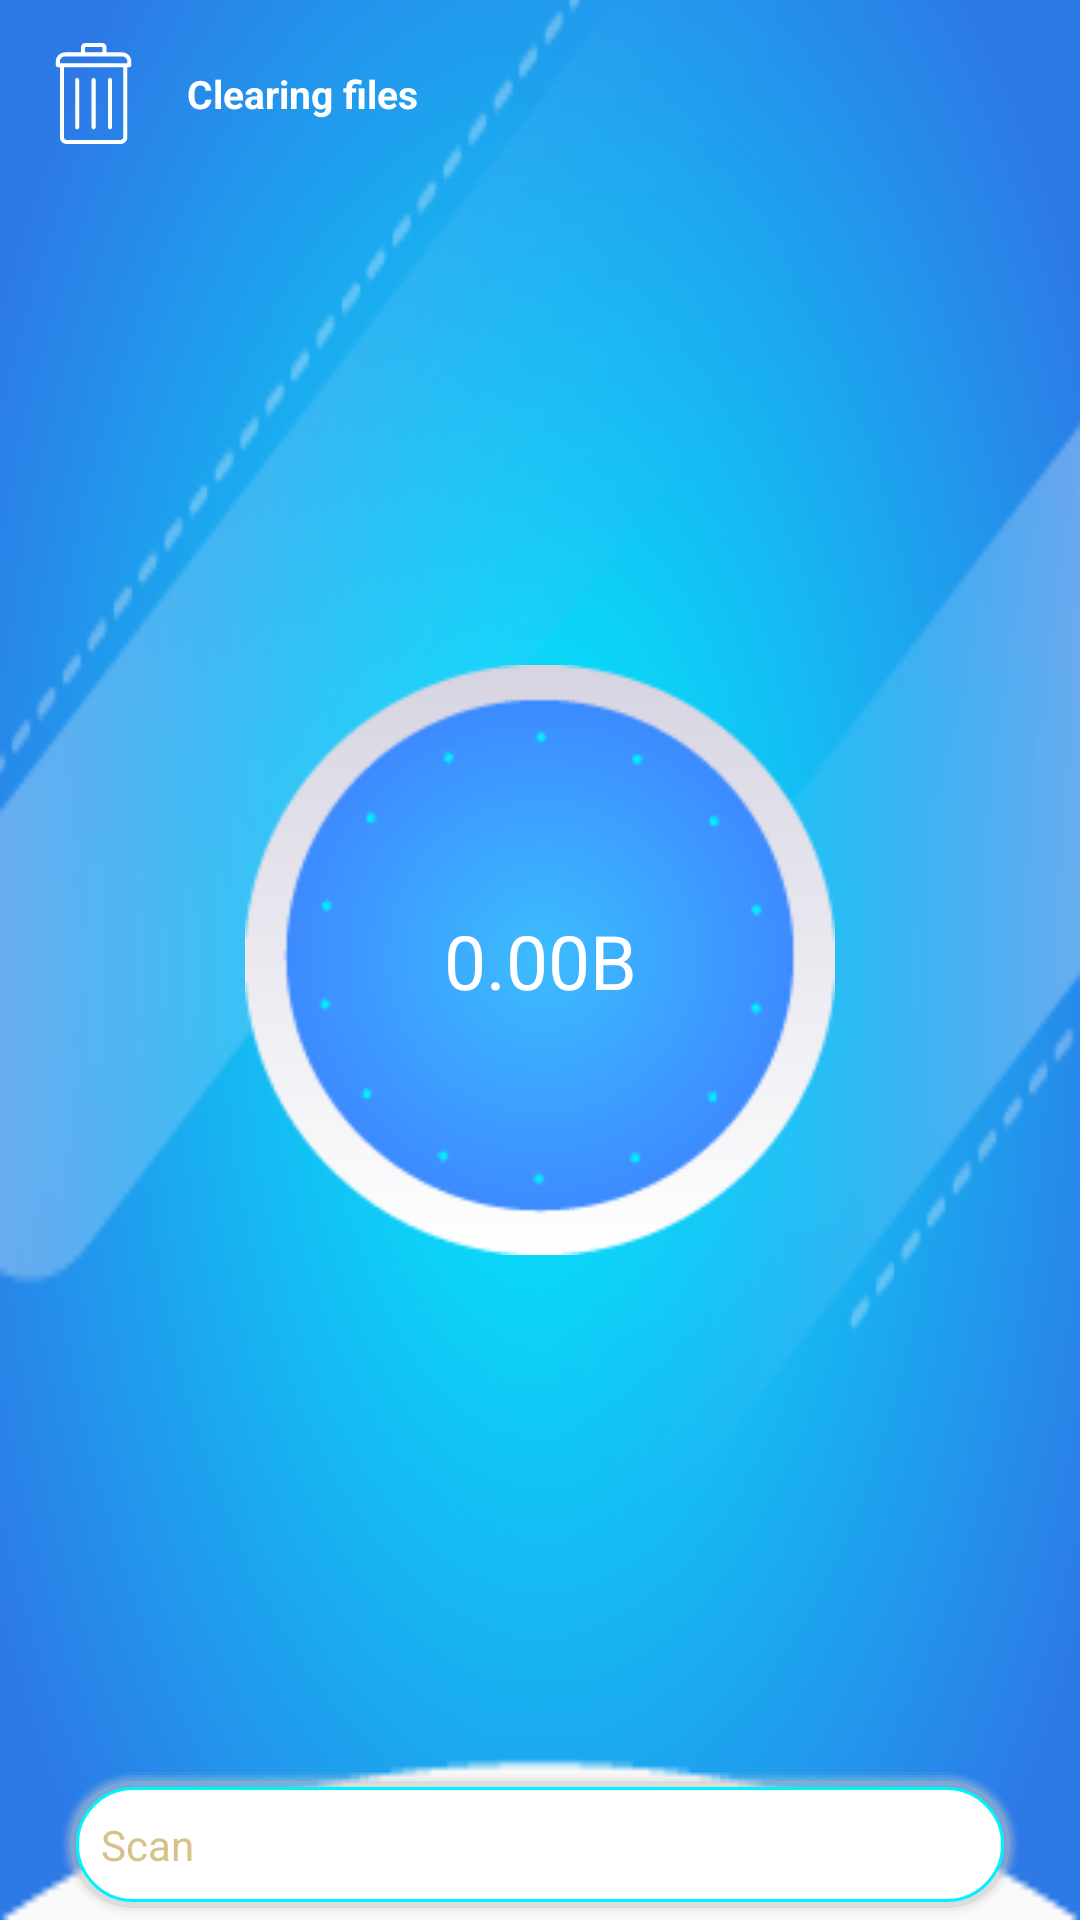

Here is an Android app screen rendered from its layout file. Give the layout XML and the strings, colors and styles it references.
<!-- AndroidManifest.xml: application theme AppTheme -->
<!-- res/layout/list_views_head.xml -->
<?xml version="1.0" encoding="utf-8"?>
<androidx.constraintlayout.widget.ConstraintLayout
    xmlns:android="http://schemas.android.com/apk/res/android"
    xmlns:app="http://schemas.android.com/apk/res-auto"
    android:layout_width="match_parent"
    android:layout_height="@dimen/_250sdp"
    android:background="@drawable/ic_activity_junk_clean_background">

    <ImageView
        android:id="@+id/acJunkClean_ivIcon"
        android:layout_width="@dimen/_28sdp"
        android:layout_height="@dimen/_28sdp"
        android:layout_marginTop="@dimen/_12sdp"
        android:layout_marginStart="@dimen/_12sdp"
        android:src="@drawable/ic_junk_files_action_bar"
        app:layout_constraintTop_toTopOf="parent"
        app:layout_constraintLeft_toLeftOf="parent" />

    <TextView
        android:layout_width="wrap_content"
        android:layout_height="0dp"
        android:layout_marginStart="@dimen/_12sdp"
        android:layout_marginEnd="@dimen/_12sdp"
        android:gravity="center|end"
        android:text="@string/activity_junk_clean_action_bar_text"
        android:textSize="13sp"
        android:textColor="@color/white"
        android:textStyle="bold"
        app:layout_constraintTop_toTopOf="@+id/acJunkClean_ivIcon"
        app:layout_constraintLeft_toRightOf="@+id/acJunkClean_ivIcon"
        app:layout_constraintBottom_toBottomOf="@id/acJunkClean_ivIcon" />

    <ImageView
        android:layout_width="@dimen/_164sdp"
        android:layout_height="@dimen/_164sdp"
        android:src="@drawable/ic_activity_junk_clean_total_size_icon"
        android:scaleType="fitXY"
        app:layout_constraintLeft_toLeftOf="parent"
        app:layout_constraintTop_toTopOf="parent"
        app:layout_constraintRight_toRightOf="parent"
        app:layout_constraintBottom_toBottomOf="parent"/>

    <TextView
        android:id="@+id/lstHeaderView_tvTotalSize"
        android:layout_width="wrap_content"
        android:layout_height="wrap_content"
        android:paddingTop="@dimen/_22sdp"
        android:paddingBottom="@dimen/_22sdp"
        android:gravity="center"
        android:textSize="25sp"
        android:textColor="@android:color/white"
        android:text="@string/junk_clean_list_header_view_total_size"
        app:layout_constraintLeft_toLeftOf="parent"
        app:layout_constraintTop_toTopOf="parent"
        app:layout_constraintRight_toRightOf="parent"
        app:layout_constraintBottom_toBottomOf="parent"/>

    <TextView
        android:id="@+id/lstHeaderView_tvProgressMessage"
        android:layout_width="match_parent"
        android:layout_height="@dimen/_42sdp"
        android:layout_marginLeft="@dimen/_16sdp"
        android:layout_marginRight="@dimen/_16sdp"
        android:paddingLeft="@dimen/_12sdp"
        android:paddingRight="@dimen/_12sdp"
        android:paddingStart="@dimen/_12sdp"
        android:paddingEnd="@dimen/_12sdp"
        android:background="@drawable/label_effect"
        android:gravity="center|start"
        android:text="@string/junk_clean_list_header_view_scan"
        android:textColor="@color/textColorPrimary"
        android:textSize="14sp"
        android:ellipsize="middle"
        android:singleLine="true"
        app:layout_constraintLeft_toLeftOf="parent"
        app:layout_constraintRight_toRightOf="parent"
        app:layout_constraintBottom_toBottomOf="parent"/>

</androidx.constraintlayout.widget.ConstraintLayout>
<!-- resources referenced by this layout -->
<resources>
  <color name="textColorPrimary">#D6C38B</color>
  <color name="white">#ffffff</color>
  <dimen name="_12sdp">12.00dp</dimen>
  <dimen name="_164sdp">164.00dp</dimen>
  <dimen name="_16sdp">16.00dp</dimen>
  <dimen name="_22sdp">22.00dp</dimen>
  <dimen name="_250sdp">250.00dp</dimen>
  <dimen name="_28sdp">28.00dp</dimen>
  <dimen name="_42sdp">42.00dp</dimen>
  <!-- drawable ic_junk_files_action_bar (drawable) -->
  <vector xmlns:android="http://schemas.android.com/apk/res/android"
      android:width="512dp"
      android:height="512dp"
      android:viewportWidth="457"
      android:viewportHeight="457.14285">
    <path
        android:pathData="m358.418,42.418h-71.133v-22.98c0,-10.715 -8.723,-19.438 -19.438,-19.438h-76.41c-10.723,0 -19.445,8.723 -19.445,19.438v22.98h-72.41c-22.887,0 -41.512,18.582 -41.512,41.422v16.555c0,5.051 4.09,9.141 9.145,9.141h9.367v317.07c0,16.84 13.695,30.539 30.523,30.539h243.664c16.891,0 30.633,-13.699 30.633,-30.539v-317.07h9.293c5.055,0 9.145,-4.09 9.145,-9.141v-16.555c0,-22.84 -18.582,-41.422 -41.422,-41.422zM190.277,19.438c0,-0.633 0.516,-1.152 1.16,-1.152h76.41c0.633,0 1.152,0.52 1.152,1.152v22.98h-78.723zM363.117,426.605c0,6.762 -5.535,12.25 -12.348,12.25h-243.664c-6.75,0 -12.238,-5.488 -12.238,-12.25v-317.07h268.25zM381.555,91.25h-305.199v-7.41c0,-12.758 10.422,-23.133 23.227,-23.133h258.836c12.762,0 23.137,10.375 23.137,23.133zM381.555,91.25"
        android:fillColor="#FFFFFF"/>
    <path
        android:pathData="m303.445,390.32c5.055,0 9.145,-4.09 9.145,-9.141v-213.91c0,-5.055 -4.09,-9.145 -9.145,-9.145 -5.051,0 -9.141,4.09 -9.141,9.145v213.91c0,5.051 4.09,9.141 9.141,9.141zM303.445,390.32"
        android:fillColor="#FFFFFF"/>
    <path
        android:pathData="m228.992,390.32c5.051,0 9.141,-4.09 9.141,-9.141v-213.91c0,-5.055 -4.09,-9.145 -9.141,-9.145 -5.055,0 -9.145,4.09 -9.145,9.145v213.91c0,5.051 4.09,9.141 9.145,9.141zM228.992,390.32"
        android:fillColor="#FFFFFF"/>
    <path
        android:pathData="m154.527,390.32c5.055,0 9.141,-4.09 9.141,-9.141v-213.91c0,-5.055 -4.086,-9.145 -9.141,-9.145 -5.055,0 -9.145,4.09 -9.145,9.145v213.91c0,5.051 4.09,9.141 9.145,9.141zM154.527,390.32"
        android:fillColor="#FFFFFF"/>
  </vector>
  <string name="activity_junk_clean_action_bar_text">Clearing files</string>
  <string name="junk_clean_list_header_view_scan">Scan</string>
  <string name="junk_clean_list_header_view_total_size" translatable="false">0.00B</string>
  <style name="AppTheme" parent="Theme.AppCompat.Light.NoActionBar">
          
          <item name="colorPrimary">@color/colorPrimary</item>
          <item name="colorPrimaryDark">@color/colorPrimaryDark</item>
          <item name="colorAccent">@color/colorAccent</item>
      </style>
  <color name="colorPrimary">#D65B00</color>
  <color name="colorPrimaryDark">#8B3900</color>
  <color name="colorAccent">#702B7A</color>
</resources>
